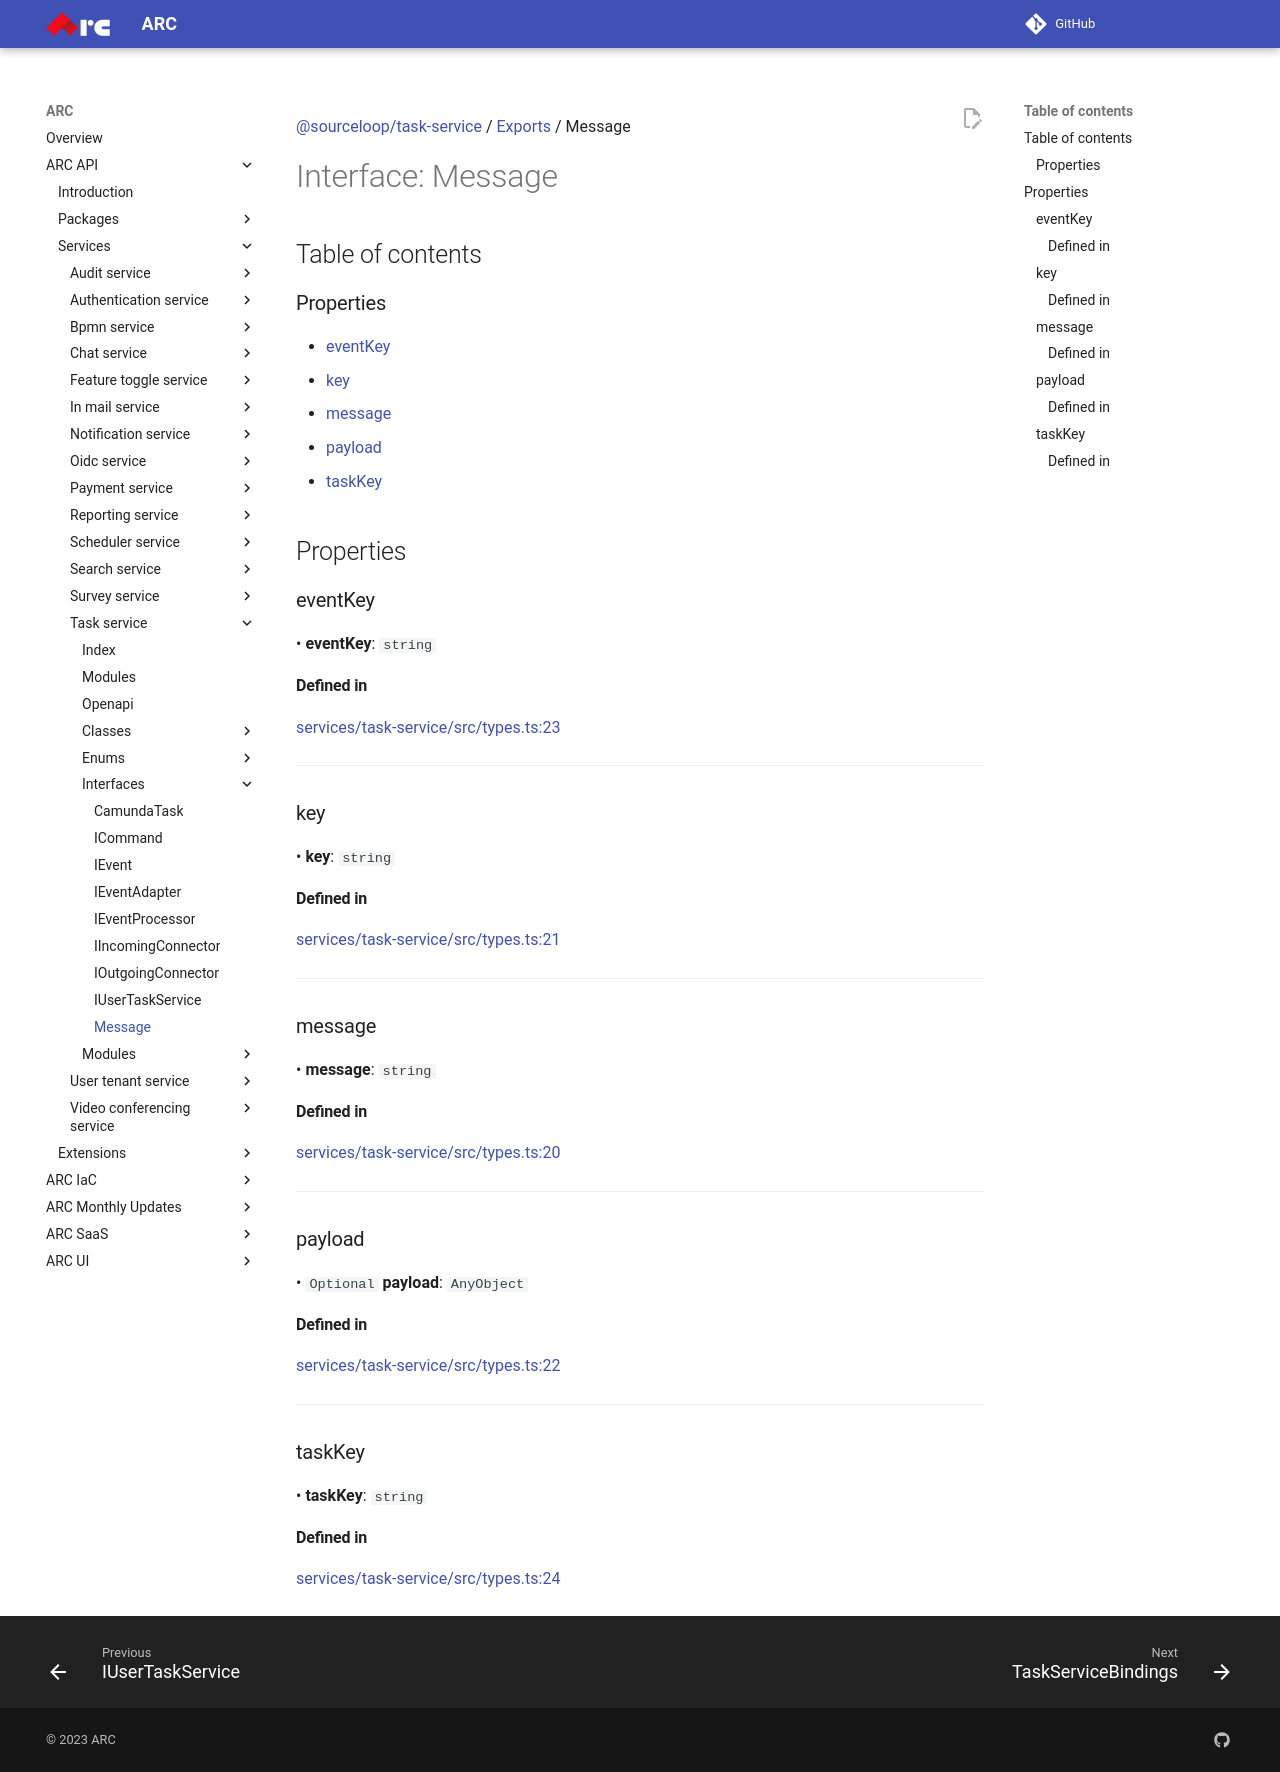

repository: sourcefuse/arc-docs · page: arc-api-docs/services/task-service/interfaces/Message/index.html · generator: mkdocs

[@sourceloop/task-service](../README.md) / [Exports](../modules.md) / Message

# Interface: Message

## Table of contents

### Properties

- [eventKey](Message.md#eventkey)
- [key](Message.md#key)
- [message](Message.md#message)
- [payload](Message.md#payload)
- [taskKey](Message.md#taskkey)

## Properties

### eventKey

• **eventKey**: `string`

#### Defined in

[services/task-service/src/types.ts:23](https://github.com/sourcefuse/loopback4-microservice-catalog/blob/eb9d4d57/services/task-service/src/types.ts#L23)

___

### key

• **key**: `string`

#### Defined in

[services/task-service/src/types.ts:21](https://github.com/sourcefuse/loopback4-microservice-catalog/blob/eb9d4d57/services/task-service/src/types.ts#L21)

___

### message

• **message**: `string`

#### Defined in

[services/task-service/src/types.ts:20](https://github.com/sourcefuse/loopback4-microservice-catalog/blob/eb9d4d57/services/task-service/src/types.ts#L20)

___

### payload

• `Optional` **payload**: `AnyObject`

#### Defined in

[services/task-service/src/types.ts:22](https://github.com/sourcefuse/loopback4-microservice-catalog/blob/eb9d4d57/services/task-service/src/types.ts#L22)

___

### taskKey

• **taskKey**: `string`

#### Defined in

[services/task-service/src/types.ts:24](https://github.com/sourcefuse/loopback4-microservice-catalog/blob/eb9d4d57/services/task-service/src/types.ts#L24)
